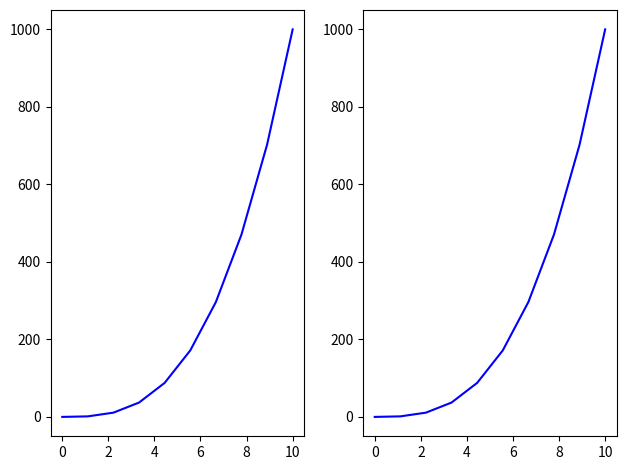
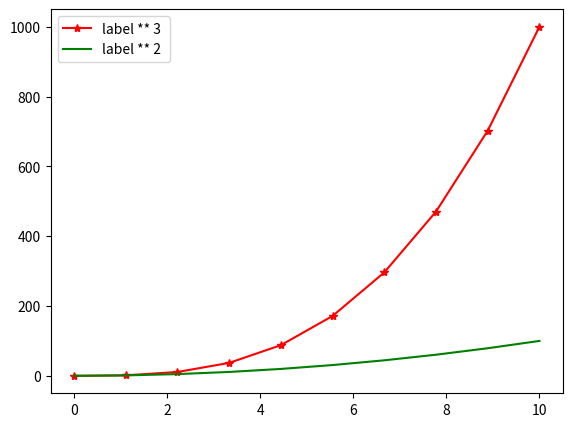

Source code (Python) for these figures, in order:
import numpy as np
import matplotlib.pyplot as plt


npDizi = np.linspace(0,10,10)
npDizi2 = npDizi ** 3

(figure, eksenler) = plt.subplots(nrows=1, ncols=2) 

for eksen in eksenler:
    eksen.plot(npDizi,npDizi2,"b")


plt.tight_layout()



newFigure = plt.figure(dpi=100)
newEksen = newFigure.add_axes([0.1,0.1,0.8,0.8])

newEksen.plot(npDizi,npDizi2,"r*-", label = "label ** 3 ")
newEksen.plot(npDizi,npDizi ** 2,"g", label = "label ** 2 ")
newEksen.legend(loc=2)

newFigure.savefig("yenifigur.png",dpi=200)
plt.show()